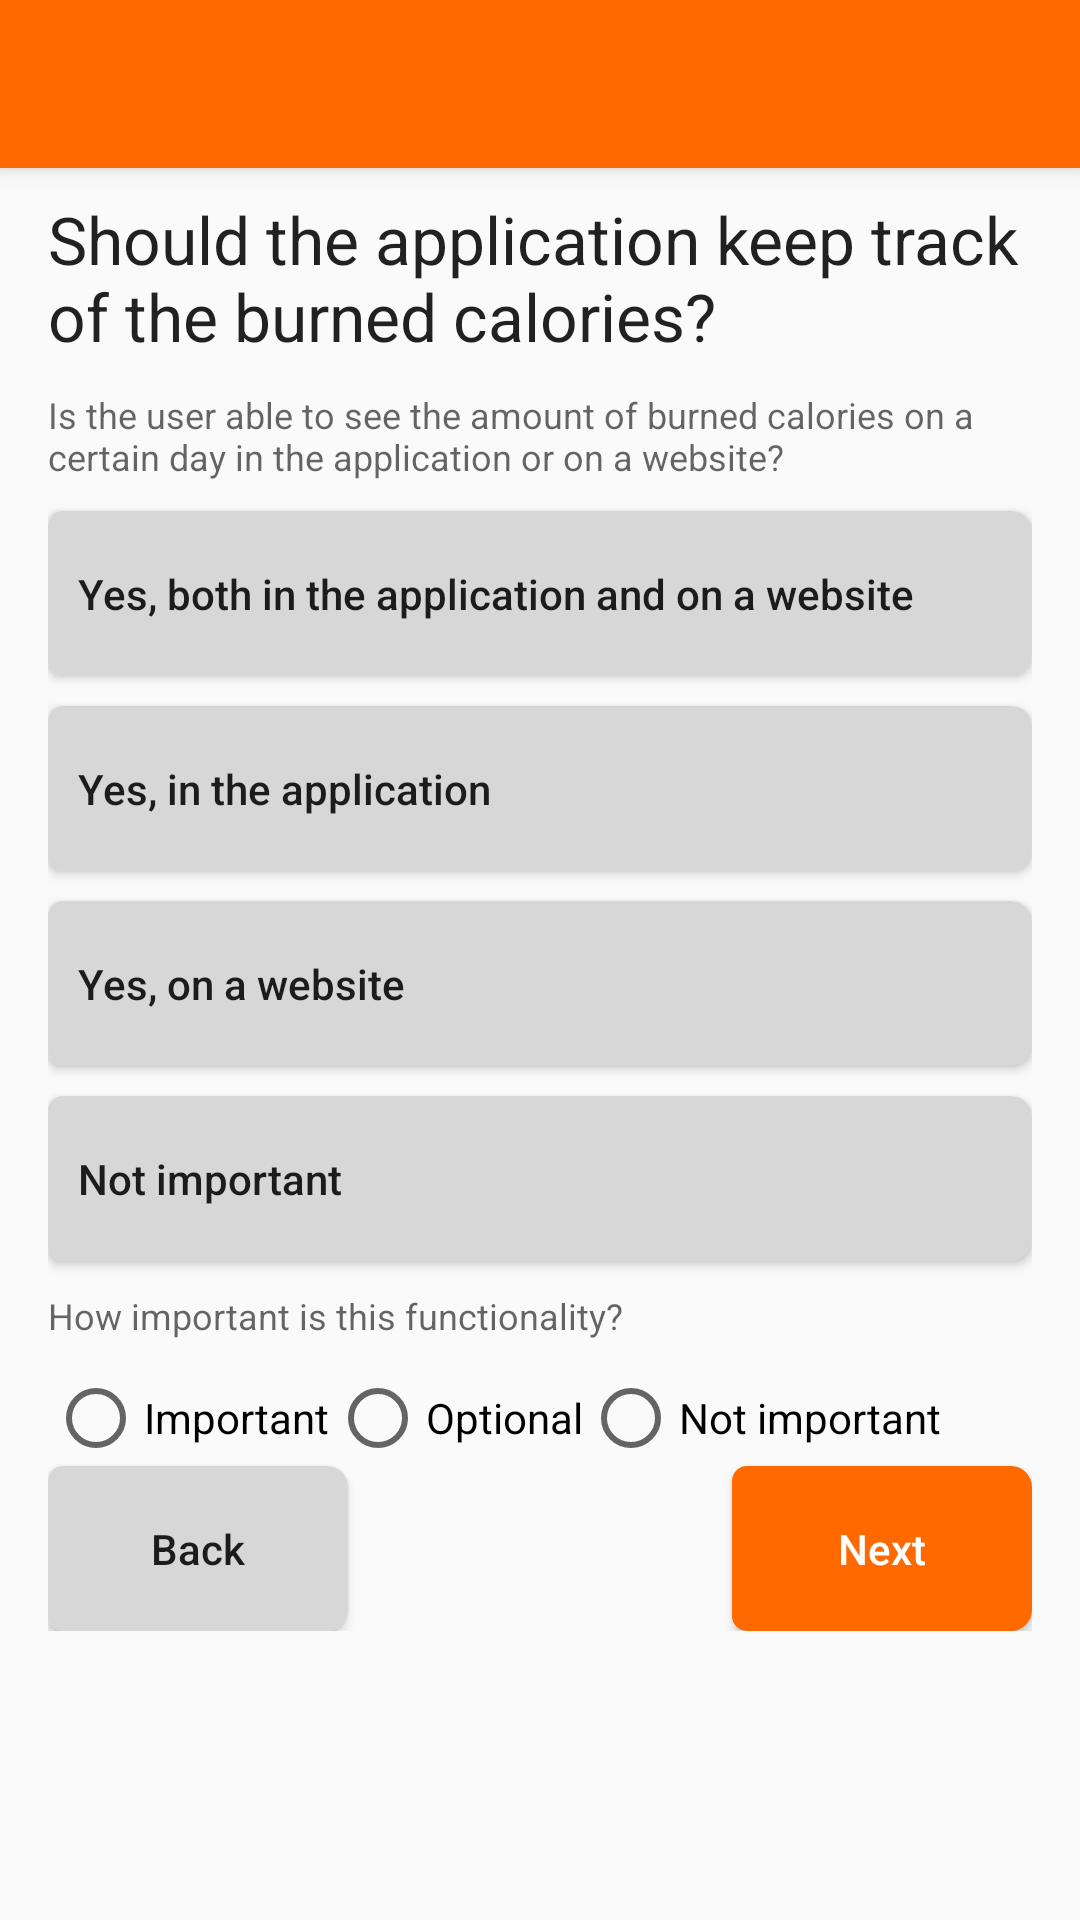

Layout XML and referenced resources for this Android screen:
<!-- AndroidManifest.xml: application theme AppTheme -->
<!-- res/layout/activity_app_finder_question2.xml -->
<?xml version="1.0" encoding="utf-8"?>
<android.support.design.widget.CoordinatorLayout xmlns:android="http://schemas.android.com/apk/res/android"
    xmlns:app="http://schemas.android.com/apk/res-auto"
    xmlns:tools="http://schemas.android.com/tools"
    android:layout_width="match_parent"
    android:layout_height="match_parent"
    android:fitsSystemWindows="true"
    tools:context="cac.fhict.org.coachingappcoach.AppFinderQuestion2">

    <android.support.design.widget.AppBarLayout
        android:layout_width="match_parent"
        android:layout_height="wrap_content"
        android:theme="@style/AppTheme.AppBarOverlay">

        <android.support.v7.widget.Toolbar
            android:id="@+id/toolbar"
            android:layout_width="match_parent"
            android:layout_height="?attr/actionBarSize"
            android:background="?attr/colorPrimary"
            app:popupTheme="@style/AppTheme.PopupOverlay" />

    </android.support.design.widget.AppBarLayout>

    <include layout="@layout/content_app_finder_question2" />

</android.support.design.widget.CoordinatorLayout>
<!-- res/layout/content_app_finder_question2.xml (included above) -->
<?xml version="1.0" encoding="utf-8"?>
<ScrollView android:layout_height="wrap_content"
    xmlns:android="http://schemas.android.com/apk/res/android"
    android:layout_width="wrap_content"
    android:paddingTop="40dp">
<RelativeLayout xmlns:android="http://schemas.android.com/apk/res/android"
    xmlns:app="http://schemas.android.com/apk/res-auto"
    xmlns:tools="http://schemas.android.com/tools"
    android:layout_width="match_parent"
    android:layout_height="match_parent"
    android:paddingLeft="@dimen/activity_horizontal_margin"
    android:paddingRight="@dimen/activity_horizontal_margin"
    app:layout_behavior="@string/appbar_scrolling_view_behavior"
    tools:context="cac.fhict.org.coachingappcoach.AppFinderQuestion2"
    tools:showIn="@layout/activity_app_finder_question2">

    <TextView
        android:layout_width="wrap_content"
        android:layout_height="wrap_content"
        android:textAppearance="?android:attr/textAppearanceLarge"
        android:text="@string/titleAFQ2"
        android:id="@+id/tvwQuestion"
        android:layout_alignParentTop="true"
        android:layout_alignParentStart="true"
        android:layout_marginTop="25dp" />

    <TextView
        android:layout_width="wrap_content"
        android:layout_height="wrap_content"
        android:textAppearance="?android:attr/textAppearanceMedium"
        android:text="@string/ondertitleAFQ2"
        android:id="@+id/tvwQuestionDescription"
        android:layout_below="@+id/tvwQuestion"
        android:layout_alignParentStart="true"
        android:layout_marginTop="10dp"
        android:textSize="12sp"
        android:textIsSelectable="false" />

    <Button
        android:layout_width="fill_parent"
        android:layout_height="@dimen/nav_button_height"
        android:text="@string/answer1AFQ"
        android:id="@+id/btnAnswer1"
        android:layout_below="@+id/tvwQuestionDescription"
        android:layout_centerHorizontal="true"
        android:layout_marginTop="10dp"
        android:gravity="center|start"
        android:textAllCaps="false"
        android:background="@drawable/grey_button"
        android:paddingLeft="10dp" />

    <Button
        android:layout_width="fill_parent"
        android:layout_height="@dimen/nav_button_height"
        android:text="@string/answer2AFQ"
        android:id="@+id/btnAnswer2"
        android:layout_below="@+id/btnAnswer1"
        android:layout_alignParentEnd="true"
        android:layout_marginTop="10dp"
        android:gravity="center|start"
        android:textAllCaps="false"
        android:background="@drawable/grey_button"
        android:paddingLeft="10dp" />

    <Button
        android:layout_width="fill_parent"
        android:layout_height="@dimen/nav_button_height"
        android:text="@string/answer3AFQ"
        android:id="@+id/btnAnswer3"
        android:layout_below="@+id/btnAnswer2"
        android:layout_alignParentStart="true"
        android:layout_marginTop="10dp"
        android:gravity="center|start"
        android:textAllCaps="false"
        android:background="@drawable/grey_button"
        android:paddingLeft="10dp" />

    <Button
        android:layout_width="fill_parent"
        android:layout_height="@dimen/nav_button_height"
        android:text="@string/answer4AFQ"
        android:id="@+id/btnAnswer4"
        android:layout_below="@+id/btnAnswer3"
        android:layout_alignParentEnd="true"
        android:layout_marginTop="10dp"
        android:gravity="center|start"
        android:textAllCaps="false"
        android:background="@drawable/grey_button"
        android:paddingLeft="10dp" />

    <TextView
        android:layout_width="wrap_content"
        android:layout_height="wrap_content"
        android:textAppearance="?android:attr/textAppearanceMedium"
        android:text="@string/functionalAFQ"
        android:id="@+id/textView2"
        android:textSize="12sp"
        android:layout_marginTop="10dp"
        android:layout_below="@+id/btnAnswer4"
        android:layout_alignParentStart="true" />

    <RadioGroup
        android:id="@+id/rgpImportance2"
        android:layout_width="wrap_content"
        android:layout_height="wrap_content"
        android:layout_below="@id/textView2"
        android:orientation="horizontal"
        android:layout_marginTop="10dp">

        <RadioButton
            android:layout_width="wrap_content"
            android:layout_height="wrap_content"
            android:text="@string/important"
            android:id="@+id/radioButton" />

        <RadioButton
            android:layout_width="wrap_content"
            android:layout_height="wrap_content"
            android:text="@string/optional"
            android:id="@+id/radioButton2" />

        <RadioButton
            android:layout_width="wrap_content"
            android:layout_height="wrap_content"
            android:text="@string/notImportant"
            android:id="@+id/radioButton3" />

    </RadioGroup>

    <Button
        android:layout_width="wrap_content"
        android:layout_height="@dimen/nav_button_height"
        android:text="@string/back"
        android:id="@+id/btnQuestion2Back"
        android:width="100dp"
        android:textAllCaps="false"
        android:layout_below="@id/rgpImportance2"
        android:background="@drawable/grey_button" />

    <Button
        android:layout_width="wrap_content"
        android:layout_height="@dimen/nav_button_height"
        android:text="@string/next"
        android:id="@+id/btnAFNextQ2"
        android:width="100dp"
        android:textAllCaps="false"
        android:layout_alignParentBottom="true"
        android:layout_alignEnd="@+id/btnAnswer4"
        android:background="@drawable/orange_button"
        android:textColor="#ffffff" />

</RelativeLayout>
</ScrollView>
<!-- resources referenced by this layout -->
<resources>
  <dimen name="activity_horizontal_margin">16dp</dimen>
  <dimen name="nav_button_height">55dp</dimen>
  <!-- drawable grey_button (drawable) -->
  <?xml version="1.0" encoding="UTF-8"?>
  <shape xmlns:android="http://schemas.android.com/apk/res/android"
      android:shape="rectangle">
      <solid android:color="#D7D7D7" />
      <corners android:bottomRightRadius="7dp"
          android:bottomLeftRadius="5dp"
          android:topLeftRadius="5dp"
          android:topRightRadius="7dp"/>
  </shape>
  <!-- drawable orange_button (drawable) -->
  <?xml version="1.0" encoding="UTF-8"?>
  <shape xmlns:android="http://schemas.android.com/apk/res/android"
      android:shape="rectangle">
      <solid android:color="@color/colorPrimary" />
      <corners android:bottomRightRadius="7dp"
          android:bottomLeftRadius="5dp"
          android:topLeftRadius="5dp"
          android:topRightRadius="7dp"/>
  </shape>
  <string name="answer1AFQ">Yes, both in the application and on a website</string>
  <string name="answer2AFQ">Yes, in the application</string>
  <string name="answer3AFQ">Yes, on a website</string>
  <string name="answer4AFQ">Not important</string>
  <string name="back">Back</string>
  <string name="functionalAFQ">How important is this functionality?</string>
  <string name="important">Important</string>
  <string name="next">Next</string>
  <string name="notImportant">Not important</string>
  <string name="ondertitleAFQ2">Is the user able to see the amount of burned calories on a certain day in the application or on a website?</string>
  <string name="optional">Optional</string>
  <string name="titleAFQ2">Should the application keep track of the burned calories?</string>
  <style name="AppTheme.AppBarOverlay" parent="ThemeOverlay.AppCompat.Dark.ActionBar" />
  <style name="AppTheme.PopupOverlay" parent="ThemeOverlay.AppCompat.Light" />
  <style name="AppTheme" parent="Theme.AppCompat.Light.DarkActionBar">
          
          <item name="colorPrimary">@color/colorPrimary</item>
          <item name="colorPrimaryDark">@color/colorPrimaryDark</item>
          <item name="colorAccent">@color/colorAccent</item>
      </style>
  <color name="colorPrimary">#ff6900</color>
  <color name="colorPrimaryDark">#E55E00</color>
  <color name="colorAccent">#ff6900</color>
</resources>
